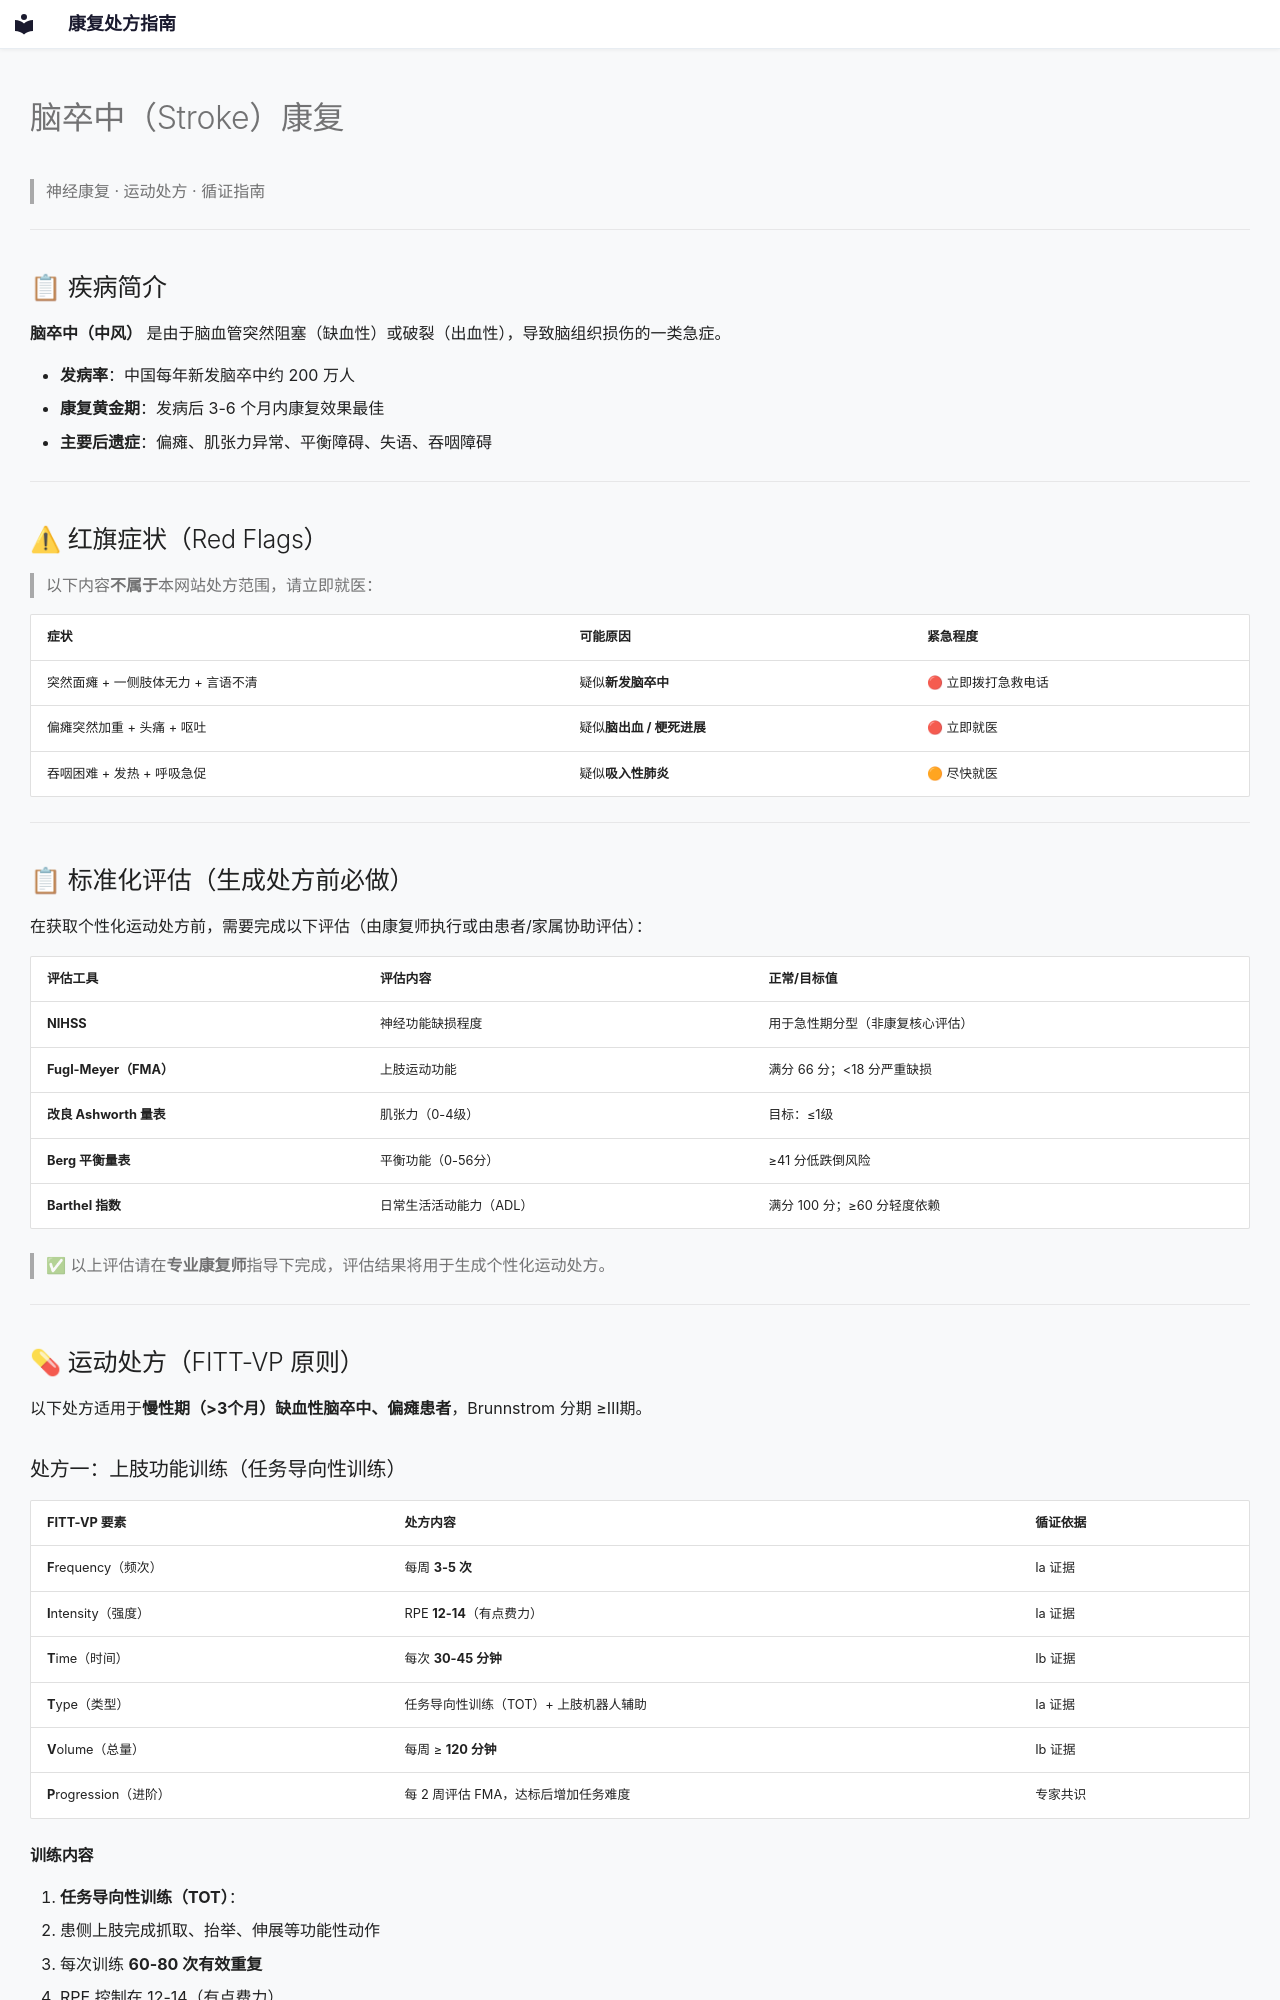

repository: etherealstarry/rehab-prescription-guide · page: conditions/neurologic/stroke/index.html · generator: mkdocs

# 脑卒中（Stroke）康复

> 神经康复 · 运动处方 · 循证指南

---

## 📋 疾病简介

**脑卒中（中风）** 是由于脑血管突然阻塞（缺血性）或破裂（出血性），导致脑组织损伤的一类急症。

- **发病率**：中国每年新发脑卒中约 200 万人
- **康复黄金期**：发病后 3-6 个月内康复效果最佳
- **主要后遗症**：偏瘫、肌张力异常、平衡障碍、失语、吞咽障碍

---

## ⚠ 红旗症状（Red Flags）

> 以下内容**不属于**本网站处方范围，请立即就医：

| 症状 | 可能原因 | 紧急程度 |
|------|---------|---------|
| 突然面瘫 + 一侧肢体无力 + 言语不清 | 疑似**新发脑卒中** | 🔴 立即拨打急救电话 |
| 偏瘫突然加重 + 头痛 + 呕吐 | 疑似**脑出血 / 梗死进展** | 🔴 立即就医 |
| 吞咽困难 + 发热 + 呼吸急促 | 疑似**吸入性肺炎** | 🟠 尽快就医 |

---

## 📋 标准化评估（生成处方前必做）

在获取个性化运动处方前，需要完成以下评估（由康复师执行或由患者/家属协助评估）：

| 评估工具 | 评估内容 | 正常/目标值 |
|---------|---------|--------------|
| **NIHSS** | 神经功能缺损程度 | 用于急性期分型（非康复核心评估） |
| **Fugl-Meyer（FMA）** | 上肢运动功能 | 满分 66 分；<18 分严重缺损 |
| **改良 Ashworth 量表** | 肌张力（0-4级） | 目标：≤1级 |
| **Berg 平衡量表** | 平衡功能（0-56分） | ≥41 分低跌倒风险 |
| **Barthel 指数** | 日常生活活动能力（ADL） | 满分 100 分；≥60 分轻度依赖 |

> ✅ 以上评估请在**专业康复师**指导下完成，评估结果将用于生成个性化运动处方。

---

## 💊 运动处方（FITT-VP 原则）

以下处方适用于**慢性期（>3个月）缺血性脑卒中、偏瘫患者**，Brunnstrom 分期 ≥Ⅲ期。

### 处方一：上肢功能训练（任务导向性训练）

| FITT-VP 要素 | 处方内容 | 循证依据 |
|--------------|---------|---------|
| **F**requency（频次） | 每周 **3-5 次** | Ia 证据 |
| **I**ntensity（强度） | RPE **12-14**（有点费力）| Ia 证据 |
| **T**ime（时间） | 每次 **30-45 分钟** | Ib 证据 |
| **T**ype（类型） | 任务导向性训练（TOT）+ 上肢机器人辅助 | Ia 证据 |
| **V**olume（总量） | 每周 ≥ **120 分钟** | Ib 证据 |
| **P**rogression（进阶） | 每 2 周评估 FMA，达标后增加任务难度 | 专家共识 |
